2-way image classification set "Segmented" from GitHub (agb2k/Multi-View-Oil-Palm-Seed-Classification-Correspondence); label vocabulary: bad seed, good seed.

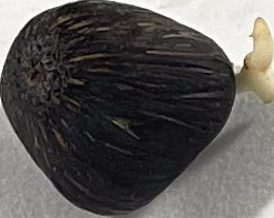
Label: good seed

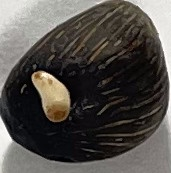
Label: bad seed

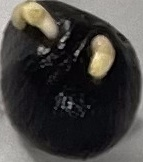
Label: good seed

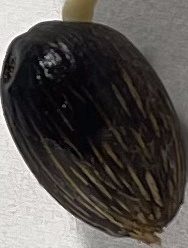
Label: bad seed

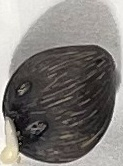
Label: good seed

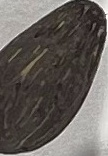
Label: bad seed
